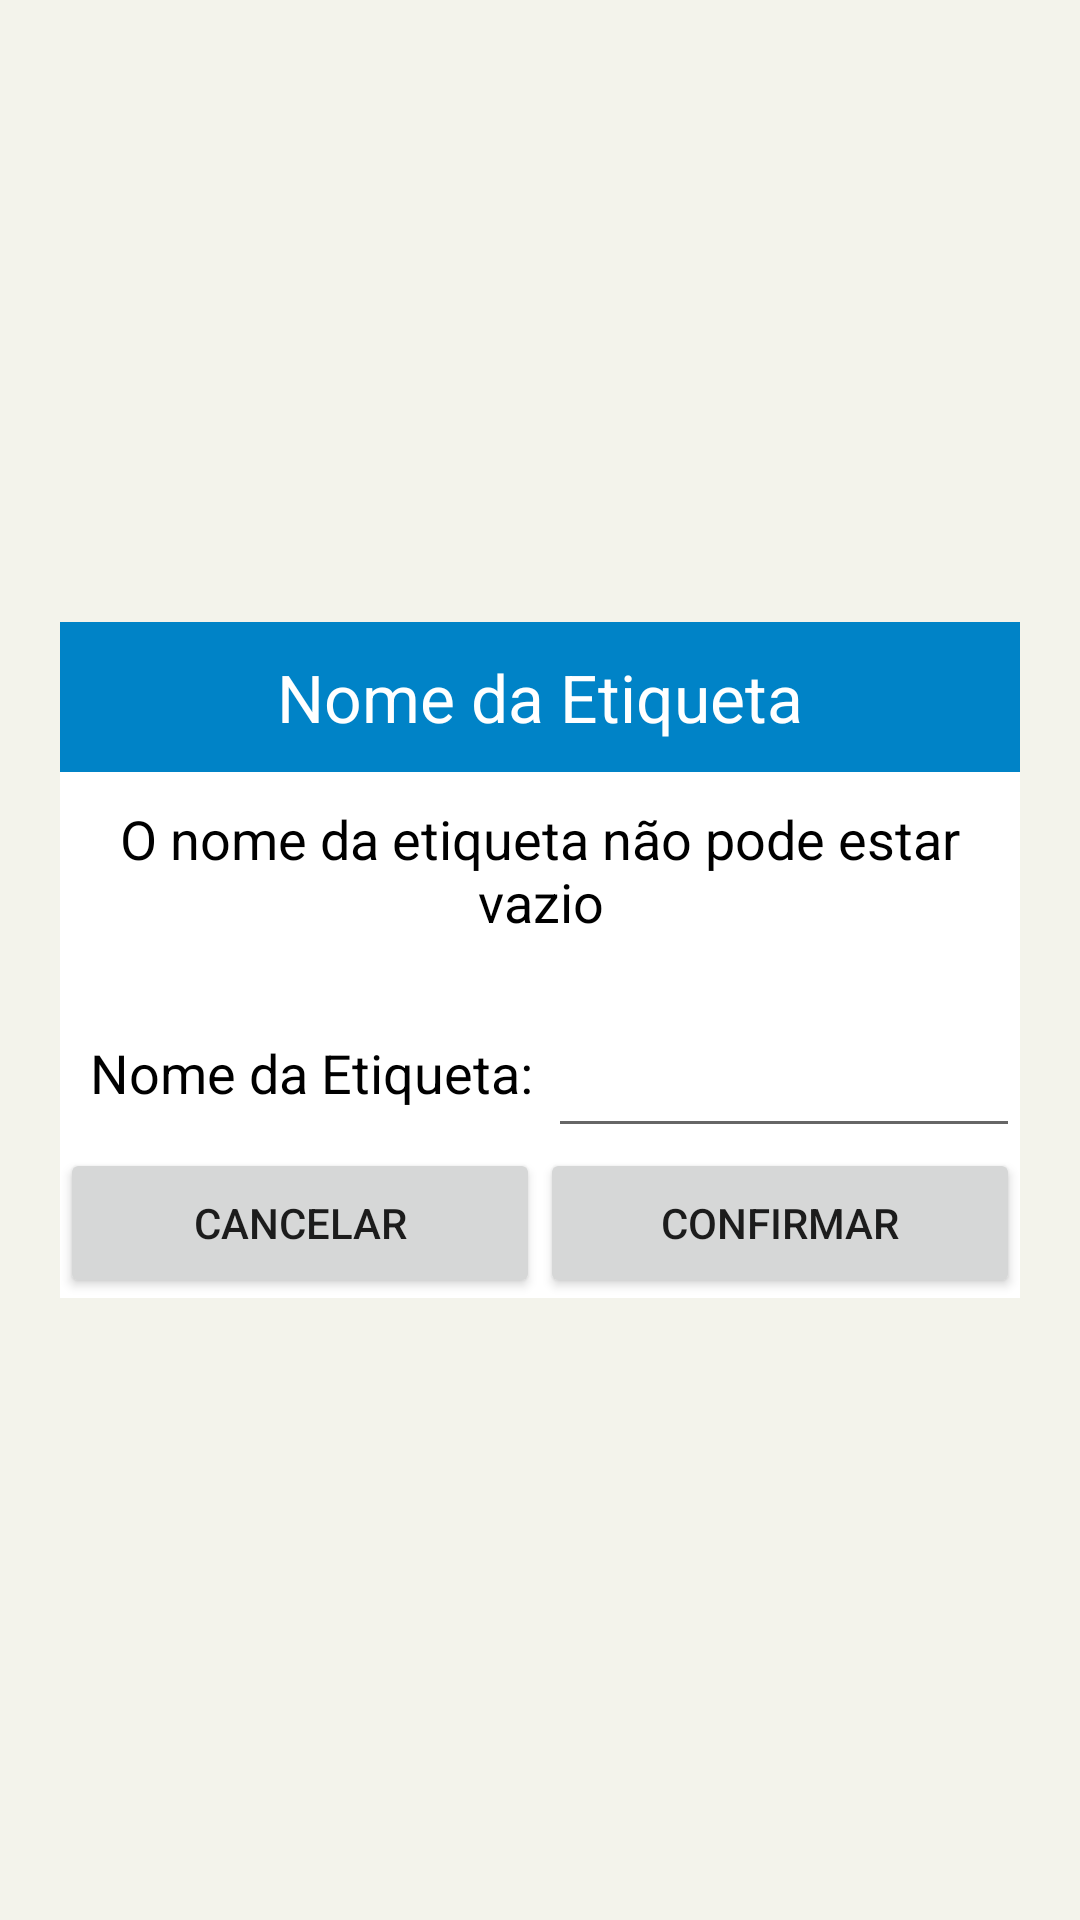

Produce the Android XML layout that renders to this screen, including the resource entries it uses.
<!-- AndroidManifest.xml: application theme AppTheme -->
<!-- res/layout/pop_input.xml -->
<?xml version="1.0" encoding="utf-8"?>
<RelativeLayout xmlns:android="http://schemas.android.com/apk/res/android"
    android:layout_width="match_parent"
    android:background="@color/tran_light_grey"
    android:layout_height="match_parent">

    <LinearLayout
        android:background="@android:color/white"
        android:layout_centerInParent="true"
        android:layout_marginRight="20dp"
        android:layout_marginLeft="20dp"
        android:orientation="vertical"
        android:layout_width="match_parent"
        android:layout_height="wrap_content">

        <TextView
            android:gravity="center"
            android:textSize="22sp"
            android:background="@color/title"
            android:id="@+id/tv_pop_title"
            android:textColor="@android:color/white"
            android:text="@string/label_name_title"
            android:layout_width="match_parent"
            android:layout_height="50dp" />

        <TextView
            android:id="@+id/tv_pop_content"
            android:layout_marginRight="10dp"
            android:layout_marginLeft="10dp"
            android:layout_marginBottom="20dp"
            android:textColor="@android:color/black"
            android:layout_marginTop="10dp"
            android:text="@string/label_name_cannot_be_empty"
            android:textSize="18sp"
            android:gravity="center"
            android:layout_width="match_parent"
            android:layout_height="wrap_content" />

        <LinearLayout
            android:orientation="horizontal"
            android:layout_width="match_parent"
            android:layout_height="50dp">
            <TextView
                android:id="@+id/tv_pop_input_name"
                android:gravity="center"
                android:textSize="18sp"
                android:layout_marginEnd="5dp"
                android:layout_marginStart="10dp"
                android:textColor="@android:color/black"
                android:text="@string/label_name_input"
                android:layout_width="wrap_content"
                android:layout_height="match_parent" />

            <EditText
                android:id="@+id/et_pop"
                android:layout_weight="1"
                android:layout_width="0dp"
                android:textColor="@android:color/black"
                android:inputType="text"
                android:layout_height="match_parent"/>
        </LinearLayout>
        <LinearLayout
            android:orientation="horizontal"
            android:layout_width="match_parent"
            android:layout_height="50dp">

            <Button
                android:id="@+id/cancel"
                android:text="@string/cancel"
                android:layout_weight="1"
                android:layout_width="0dp"
                android:layout_height="match_parent" />
            <Button
                android:id="@+id/determine"
                android:text="@string/determine"
                android:layout_weight="1"
                android:layout_width="0dp"
                android:layout_height="match_parent" />

        </LinearLayout>

    </LinearLayout>

</RelativeLayout>
<!-- resources referenced by this layout -->
<resources>
  <color name="title">#0083C7</color>
  <color name="tran_light_grey">#88EEEEE0</color>
  <string name="cancel">Cancelar</string>
  <string name="determine">Confirmar</string>
  <string name="label_name_cannot_be_empty">O nome da etiqueta não pode estar vazio</string>
  <string name="label_name_input">Nome da Etiqueta:</string>
  <string name="label_name_title">Nome da Etiqueta</string>
  <style name="AppTheme" parent="Theme.AppCompat.Light.DarkActionBar">
          
          <item name="colorPrimary">@color/colorPrimary</item>
          <item name="colorPrimaryDark">@color/colorPrimaryDark</item>
          <item name="colorAccent">@color/colorAccent</item>
  
      </style>
  <color name="colorPrimary">#b4bef5</color>
  <color name="colorPrimaryDark">#303F9F</color>
  <color name="colorAccent">#FF4081</color>
</resources>
